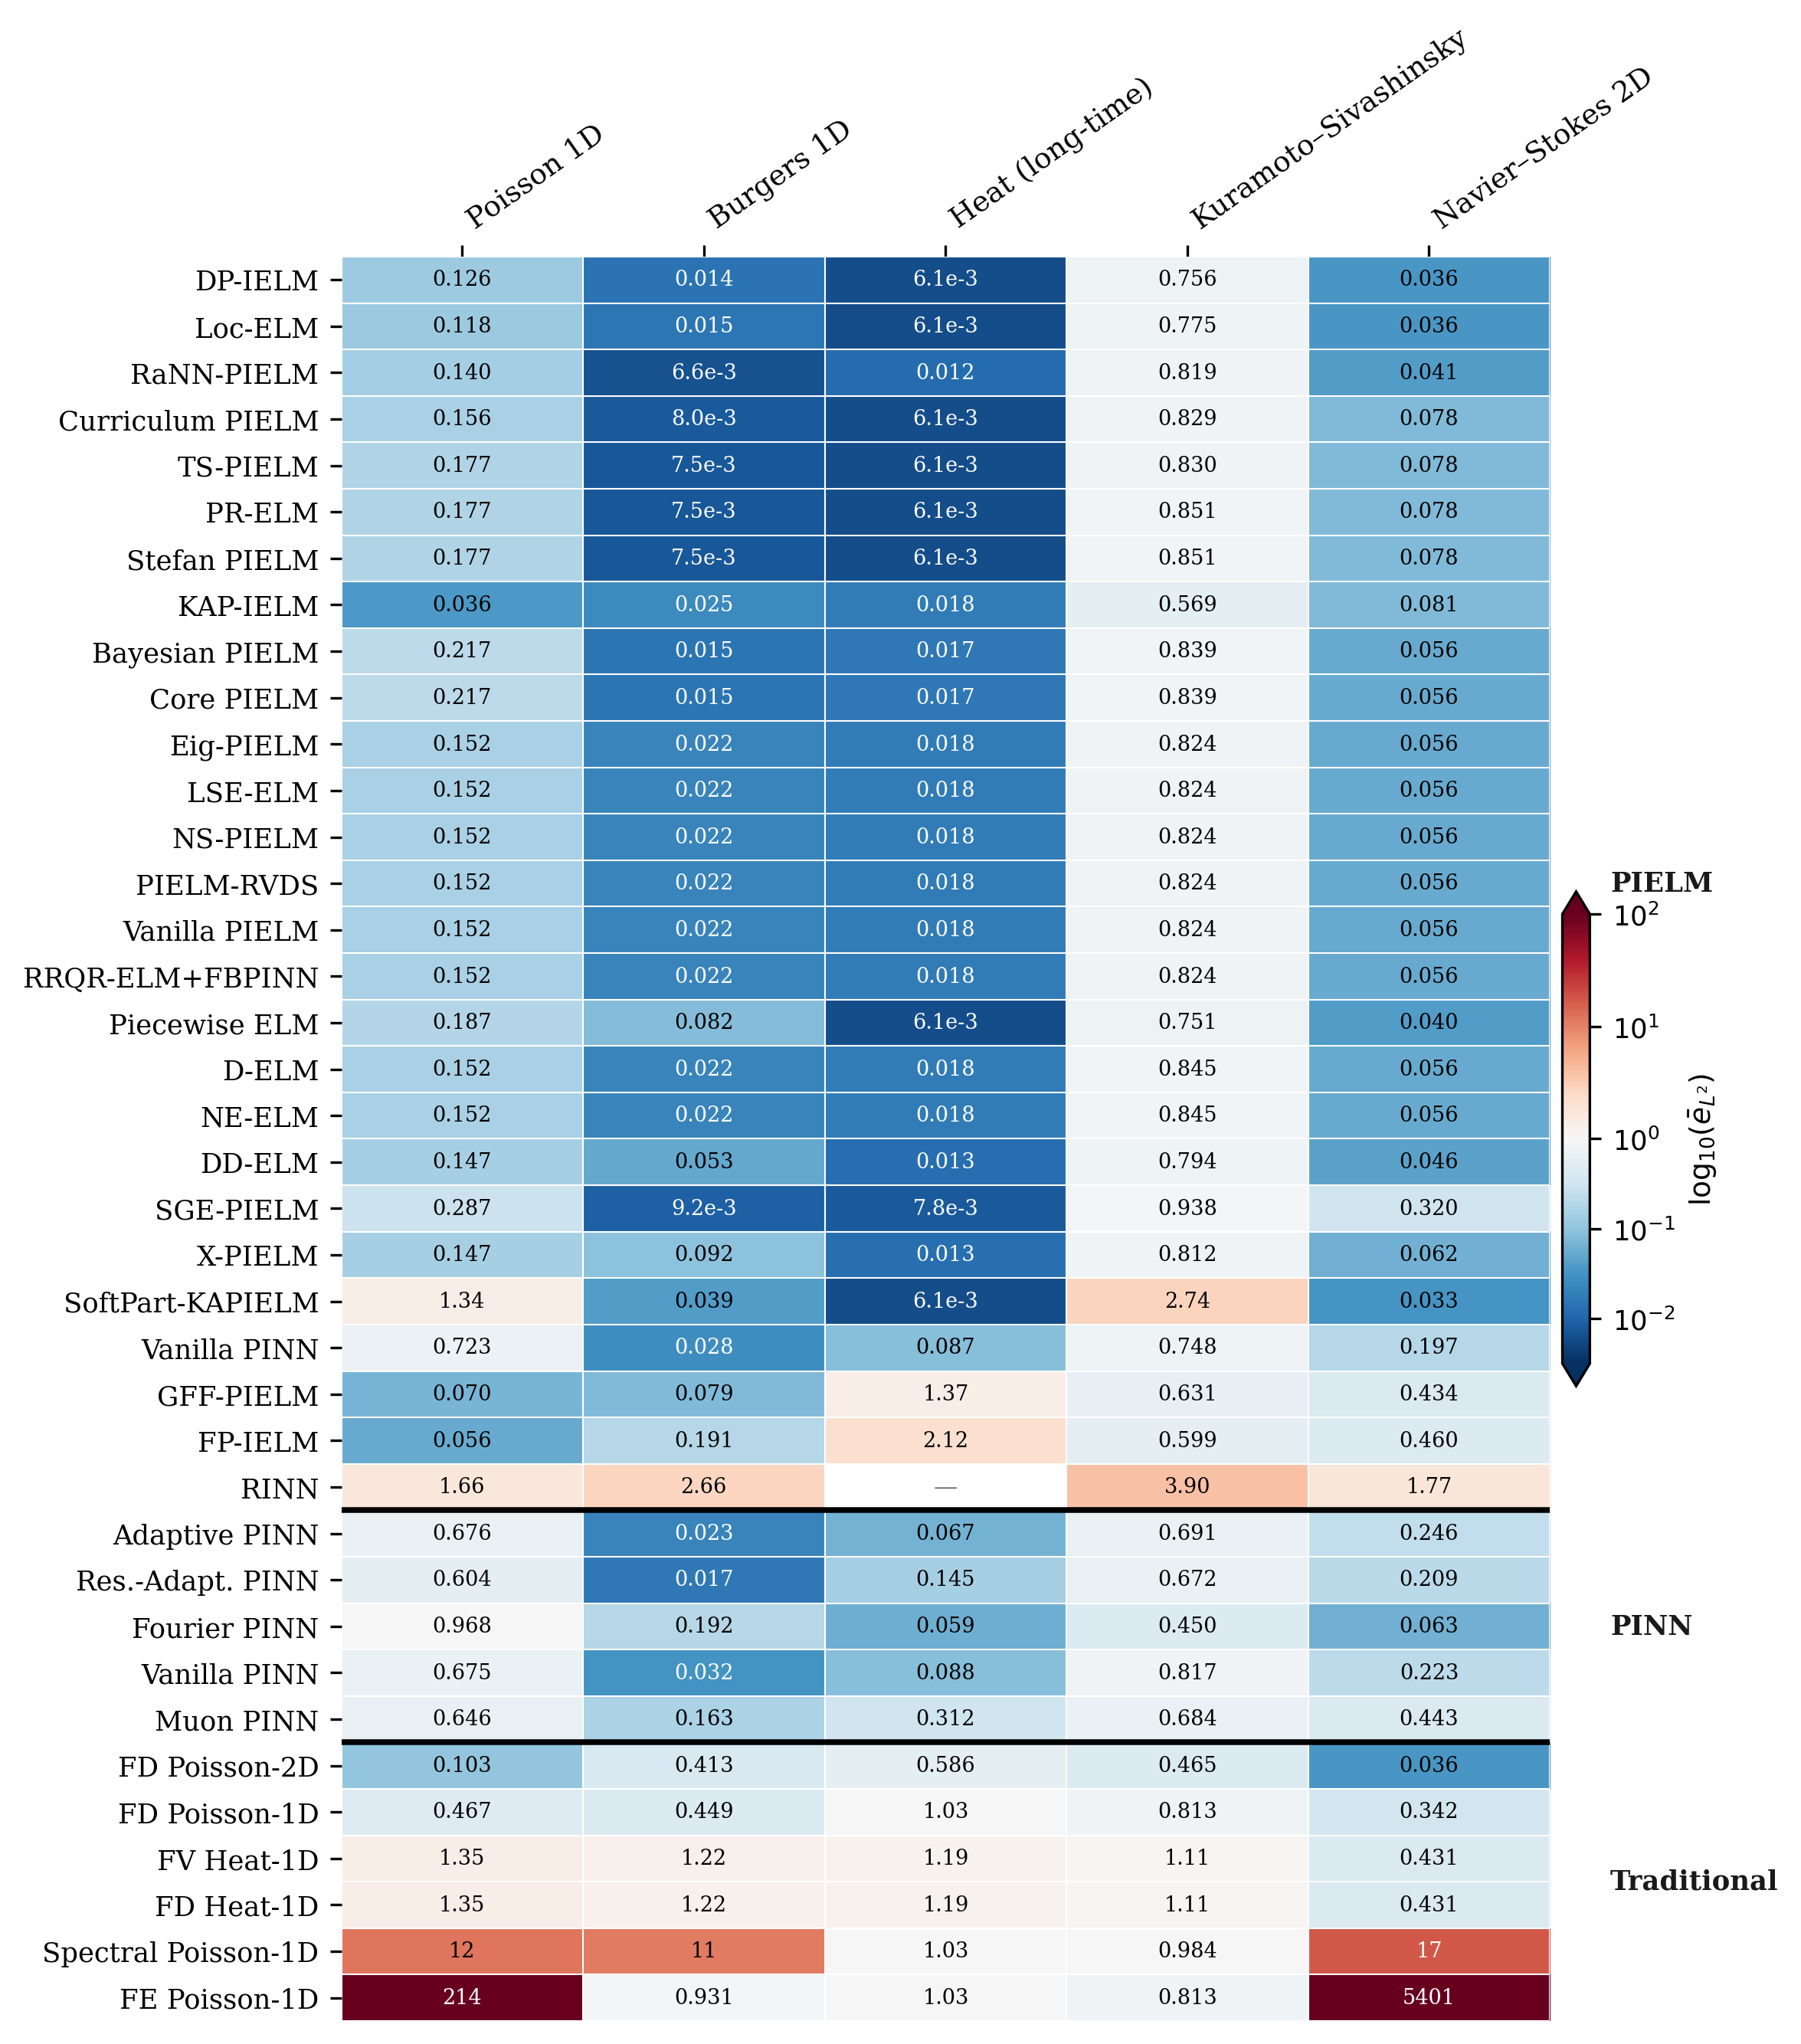

The script that saved this image:
#!/usr/bin/env python3
"""
Fig 6 — Leaderboard heatmap: relative L² error across all models and tasks.

Models on y-axis (grouped by paradigm, sorted best-to-worst within group),
tasks on x-axis.  Colormap: blue-red (RdBu_r), log₁₀ scale, TwoSlopeNorm
centred at log₁₀(1) = 0 (blue = low error, red = high error).

SoftwareX double-column width (7.01 in), 300 dpi, serif 9 pt.
"""

from pathlib import Path
import numpy as np
import pandas as pd
import matplotlib
matplotlib.use("Agg")
import matplotlib.pyplot as plt
import matplotlib.colors as mcolors

# ── paths ─────────────────────────────────────────────────────────────────────
ROOT    = Path(__file__).resolve().parents[2]
DATA    = ROOT / "PyPIELM-SoftwareX" / "scripts" / "output" / "paper_stats_canonical.csv"
OUT_DIR = Path(__file__).resolve().parent

# ── display names ─────────────────────────────────────────────────────────────
DISPLAY_MODEL = {
    "BayesianPIELMRegressor":         "Bayesian PIELM",
    "CorePIELMRegressor":             "Core PIELM",
    "CurriculumPIELMRegressor":       "Curriculum PIELM",
    "DDELMCoarseRegressor":           "DD-ELM",
    "DELMRegressor":                  "D-ELM",
    "DPIELMRegressor":                "DP-IELM",
    "EigPIELMRegressor":              "Eig-PIELM",
    "FPIELMRegressor":                "FP-IELM",
    "GFFPIELMRegressor":              "GFF-PIELM",
    "KAPIELMRegressor":               "KAP-IELM",
    "LSEELMRegressor":                "LSE-ELM",
    "LocELMRegressor":                "Loc-ELM",
    "NormalEquationELMRegressor":     "NE-ELM",
    "NullSpacePIELMRegressor":        "NS-PIELM",
    "PIELMRVDSRegressor":             "PIELM-RVDS",
    "ParameterRetentionELMRegressor": "PR-ELM",
    "PiecewiseELMRegressor":          "Piecewise ELM",
    "RINNRegressor":                  "RINN",
    "RRQRELMFBPINNRegressor":         "RRQR-ELM+FBPINN",
    "RaNNPIELMRegressor":             "RaNN-PIELM",
    "SGEPIELMRegressor":              "SGE-PIELM",
    "SoftPartitionKAPIELMRegressor":  "SoftPart-KAPIELM",
    "StefanPIELMRegressor":           "Stefan PIELM",
    "TSPIELMRegressor":               "TS-PIELM",
    "VanillaPIELMRegressor":          "Vanilla PIELM",
    "VanillaPIENNRegressor":          "Vanilla PINN",
    "XPIELMRegressor":                "X-PIELM",
    "AdaptivePINNRegressor":          "Adaptive PINN",
    "FourierPINNRegressor":           "Fourier PINN",
    "MuonPINNRegressor":              "Muon PINN",
    "ResidualAdaptivePINNRegressor":  "Res.-Adapt. PINN",
    "VanillaPINNRegressor":           "Vanilla PINN",
    "FiniteDifferenceHeat1D":         "FD Heat-1D",
    "FiniteDifferencePoisson1D":      "FD Poisson-1D",
    "FiniteDifferencePoisson2D":      "FD Poisson-2D",
    "FiniteElementPoisson1D":         "FE Poisson-1D",
    "FiniteVolumeHeat1D":             "FV Heat-1D",
    "SpectralPoisson1D":              "Spectral Poisson-1D",
}

DISPLAY_TASK = {
    "poisson_classic":      "Poisson 1D",
    "burgers1d":            "Burgers 1D",
    "heat_longtime":        "Heat (long-time)",
    "Kuramoto_Sivashinsky": "Kuramoto\u2013Sivashinsky",
    "ns2d":                 "Navier\u2013Stokes 2D",
}

TASK_ORDER = [
    "poisson_classic",
    "burgers1d",
    "heat_longtime",
    "Kuramoto_Sivashinsky",
    "ns2d",
]

PARADIGM_ORDER = ["PIELM", "PINN", "Traditional"]

# ── load & pivot ──────────────────────────────────────────────────────────────
df    = pd.read_csv(DATA)
pivot = df.pivot_table(index="model", columns="task",
                       values="relative_l2_mean", aggfunc="first")
pivot = pivot[TASK_ORDER]

paradigm_map       = df.groupby("model")["paradigm"].first()
pivot["_paradigm"] = paradigm_map

with np.errstate(divide="ignore", invalid="ignore"):
    _log = np.log10(np.where(pivot[TASK_ORDER].values > 0,
                             pivot[TASK_ORDER].values, np.nan))
pivot["_log_mean"] = np.nanmean(_log, axis=1)

pivot = (
    pivot
    .assign(_paradigm_ord=pivot["_paradigm"].map(
        {p: i for i, p in enumerate(PARADIGM_ORDER)}))
    .sort_values(["_paradigm_ord", "_log_mean"])
)

# ── matrices ──────────────────────────────────────────────────────────────────
mat_raw  = pivot[TASK_ORDER].values.astype(float)
with np.errstate(divide="ignore", invalid="ignore"):
    mat_log = np.log10(np.where(mat_raw > 0, mat_raw, np.nan))

model_keys   = list(pivot.index)
model_labels = [DISPLAY_MODEL.get(m, m) for m in model_keys]
task_labels  = [DISPLAY_TASK[t] for t in TASK_ORDER]
paradigms    = list(pivot["_paradigm"].values)
n_models     = len(model_labels)
n_tasks      = len(task_labels)

# Row indices where a new paradigm begins (> 0)
group_boundaries = [i for i in range(1, n_models) if paradigms[i] != paradigms[i - 1]]

# (label, start_row, end_row) for each paradigm group
par_spans = []
starts = [0] + group_boundaries
ends   = group_boundaries + [n_models]
for p, s, e in zip(PARADIGM_ORDER, starts, ends):
    par_spans.append((p, s, e))

# ── rcParams ──────────────────────────────────────────────────────────────────
plt.rcParams.update({
    "font.family":     "serif",
    "font.size":       9,
    "axes.labelsize":  9,
    "xtick.labelsize": 9,
    "ytick.labelsize": 9,
})

# ── figure ────────────────────────────────────────────────────────────────────
ROW_H = 0.215          # inches per model row
FIG_W = 7.01
FIG_H = n_models * ROW_H + 1.8   # extra for top x-labels and bottom colorbar

fig, ax = plt.subplots(figsize=(FIG_W, FIG_H))

# ── colormap / normalisation ──────────────────────────────────────────────────
# Centre at 0 (log₁₀(1) = 0): blue → good (L² < 1), red → bad (L² ≥ 1).
VMIN, VCENTER, VMAX = -2.5, 0.0, 2.0
norm = mcolors.TwoSlopeNorm(vmin=VMIN, vcenter=VCENTER, vmax=VMAX)
cmap = plt.cm.RdBu_r

mat_plot = np.clip(mat_log, VMIN, VMAX)  # clip for rendering; annotations show true value
img = ax.imshow(mat_plot, aspect="auto", cmap=cmap, norm=norm,
                origin="upper", interpolation="nearest")

# ── cell annotations ──────────────────────────────────────────────────────────
for i in range(n_models):
    for j in range(n_tasks):
        val  = mat_raw[i, j]
        logv = mat_log[i, j]
        if np.isnan(val):
            ax.text(j, i, "\u2014", ha="center", va="center",
                    fontsize=7.5, color="#555")
            continue
        normed  = norm(np.clip(logv, VMIN, VMAX))   # 0–1 position in cmap
        txt_col = "white" if (normed < 0.20 or normed > 0.80) else "black"
        # Compact label
        if val >= 10:
            lbl = f"{val:.0f}"
        elif val >= 1.0:
            lbl = f"{val:.2f}"
        elif val >= 0.01:
            lbl = f"{val:.3f}"
        else:
            exp  = int(np.floor(np.log10(val)))
            coef = val / 10 ** exp
            lbl  = f"{coef:.1f}e{exp}"
        ax.text(j, i, lbl, ha="center", va="center",
                fontsize=6.5, color=txt_col)

# ── group separator lines ─────────────────────────────────────────────────────
for b in group_boundaries:
    ax.axhline(b - 0.5, color="black", lw=1.8, zorder=3)

# ── paradigm bracket labels (right of axes, clip_on=False) ───────────────────
for p_label, s, e in par_spans:
    mid = (s + e - 1) / 2.0
    ax.text(n_tasks - 0.5 + 0.25, mid, p_label,
            ha="left", va="center", fontsize=8.5, fontweight="bold",
            clip_on=False, transform=ax.transData, color="#1a1a1a")

# ── axes ticks ────────────────────────────────────────────────────────────────
ax.set_xticks(range(n_tasks))
ax.set_yticks(range(n_models))
ax.set_yticklabels(model_labels, fontsize=8.5)

ax.xaxis.set_ticks_position("top")
ax.xaxis.set_label_position("top")
ax.set_xticklabels(task_labels, rotation=35, ha="left", fontsize=9)

for sp in ax.spines.values():
    sp.set_visible(False)

# Fine cell grid
ax.set_xticks(np.arange(-0.5, n_tasks, 1), minor=True)
ax.set_yticks(np.arange(-0.5, n_models, 1), minor=True)
ax.grid(which="minor", color="white", linestyle="-", linewidth=0.5)
ax.tick_params(which="minor", bottom=False, left=False, top=False)

# ── colorbar ──────────────────────────────────────────────────────────────────
cbar = fig.colorbar(img, ax=ax, orientation="vertical",
                    pad=0.01, fraction=0.022, shrink=0.32, aspect=18,
                    extend="both")
cbar.set_label(r"$\log_{10}\!\left(\bar{e}_{L^2}\right)$", fontsize=9)
cbar.set_ticks([-2, -1, 0, 1, 2])
cbar.set_ticklabels(
    [r"$10^{-2}$", r"$10^{-1}$", r"$10^{0}$", r"$10^{1}$", r"$10^{2}$"],
    fontsize=8.5)

# ── save ──────────────────────────────────────────────────────────────────────
OUT_DIR.mkdir(parents=True, exist_ok=True)
for ext in ("pdf", "png"):
    path = OUT_DIR / f"fig6_heatmap.{ext}"
    fig.savefig(path, dpi=300, bbox_inches="tight")
    print(f"  Saved {path.relative_to(ROOT)}")

print(f"Done — {n_models} models × {n_tasks} tasks")
